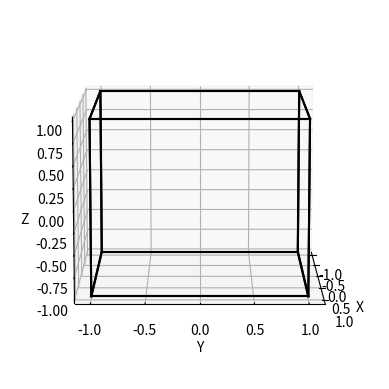

Python code for this plot:
import matplotlib.pyplot as plt
from mpl_toolkits.mplot3d.art3d import Poly3DCollection
from matplotlib.animation import FuncAnimation
import numpy as np

# Define the vertices of the tesseract
vertices = np.array([
    [-1, -1, -1, -1],
    [-1, -1, -1, 1],
    [-1, -1, 1, -1],
    [-1, -1, 1, 1],
    [-1, 1, -1, -1],
    [-1, 1, -1, 1],
    [-1, 1, 1, -1],
    [-1, 1, 1, 1],
    [1, -1, -1, -1],
    [1, -1, -1, 1],
    [1, -1, 1, -1],
    [1, -1, 1, 1],
    [1, 1, -1, -1],
    [1, 1, -1, 1],
    [1, 1, 1, -1],
    [1, 1, 1, 1]
])

# Define the edges of the tesseract
edges = [
    [0, 1], [0, 2], [0, 4], [1, 3], [1, 5], [2, 3], [2, 6], [3, 7],
    [4, 5], [4, 6], [5, 7], [6, 7], [8, 9], [8, 10], [8, 12], [9, 11],
    [9, 13], [10, 11], [10, 14], [11, 15], [12, 13], [12, 14], [13, 15], [14, 15],
    [0, 8], [1, 9], [2, 10], [3, 11], [4, 12], [5, 13], [6, 14], [7, 15]
]

# Generate the initial 3D plot
fig = plt.figure()
ax = fig.add_subplot(111, projection='3d')

# Store the lines of the tesseract
lines = [ax.plot(vertices[edge, 0], vertices[edge, 1], vertices[edge, 2], 'k')[0] for edge in edges]

ax.set_xlabel('X')
ax.set_ylabel('Y')
ax.set_zlabel('Z')

# Function to update the rotation
def update_rotation(frame):
    ax.view_init(elev=10, azim=frame * 2)
    return lines

# Create the animation
animation = FuncAnimation(fig, update_rotation, frames=180, interval=50, blit=True)

plt.show()

